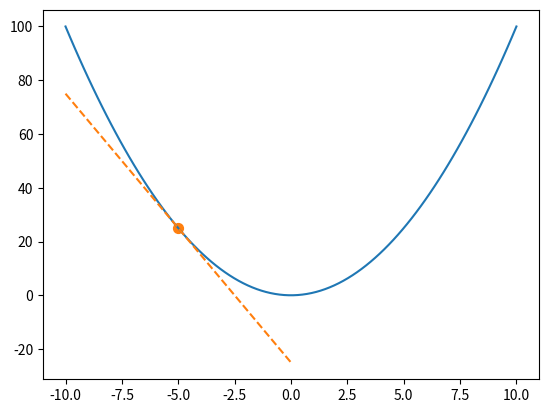

Reproduce this figure in Python.
#visualize derivatives in Python

import numpy as np
import pandas as pd
import matplotlib.pyplot as plt

def expr(x):
    return x**2

def expr_der(x):
    return 2*x

values = np.linspace(-10, 10, 100) #Create value for function

plt.plot(values, expr(values))

x1 = -5
y1 = expr(x1)

xrange = np.linspace(x1 - 5, x1 + 5, 10)

#Define Tangent line
def line (x, x1, y1):
    return expr_der(x1)*(x-x1) + y1

plt.plot(xrange, line(xrange, x1, y1), '--')
plt.scatter(x1, y1, s=50, c='C1')
plt.show()